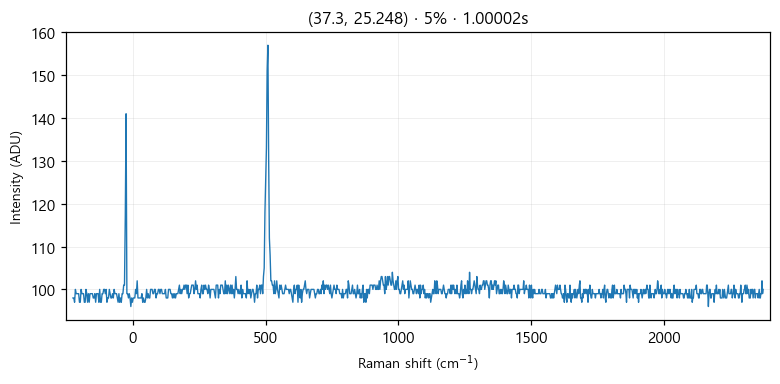

Data behind this chart, as committed beside it:
# laser_power_pct, 5
# exposure_time, 1
# laser_nm, 532
# mode, single
pixel_index, raman_shift_cm-1, wavelength_nm, intensity
0, -225.4, 525.7, 98.0
1, -222.4, 525.8, 98.0
2, -219.3, 525.9, 97.0
3, -216.2, 526, 100.0
4, -213.2, 526.1, 99.0
5, -210.1, 526.1, 99.0
6, -207, 526.2, 99.0
7, -204, 526.3, 99.0
8, -200.9, 526.4, 97.0
9, -197.8, 526.5, 97.0
10, -194.8, 526.6, 100.0
11, -191.7, 526.6, 99.0
12, -188.7, 526.7, 99.0
13, -185.6, 526.8, 99.0
14, -182.6, 526.9, 97.0
15, -179.5, 527, 97.0
16, -176.5, 527.1, 100.0
17, -173.4, 527.2, 99.0
18, -170.4, 527.2, 97.0
19, -167.3, 527.3, 99.0
20, -164.3, 527.4, 97.0
21, -161.2, 527.5, 99.0
22, -158.2, 527.6, 99.0
23, -155.1, 527.7, 99.0
24, -152.1, 527.8, 99.0
25, -149.1, 527.8, 98.0
26, -146, 527.9, 98.0
27, -143, 528, 99.0
28, -139.9, 528.1, 97.0
29, -136.9, 528.2, 99.0
30, -133.9, 528.3, 99.0
31, -130.8, 528.3, 99.0
32, -127.8, 528.4, 97.0
33, -124.8, 528.5, 100.0
34, -121.7, 528.6, 97.0
35, -118.7, 528.7, 97.0
36, -115.7, 528.8, 99.0
37, -112.7, 528.9, 99.0
38, -109.6, 528.9, 100.0
39, -106.6, 529, 100.0
40, -103.6, 529.1, 99.0
41, -100.6, 529.2, 100.0
42, -97.55, 529.3, 97.0
43, -94.53, 529.4, 98.0
44, -91.52, 529.4, 98.0
45, -88.5, 529.5, 100.0
46, -85.48, 529.6, 99.0
47, -82.47, 529.7, 98.0
48, -79.46, 529.8, 98.0
49, -76.44, 529.9, 99.0
50, -73.43, 530, 98.0
51, -70.42, 530, 100.0
52, -67.42, 530.1, 99.0
53, -64.41, 530.2, 99.0
54, -61.4, 530.3, 99.0
55, -58.4, 530.4, 98.0
... 968 more rows
